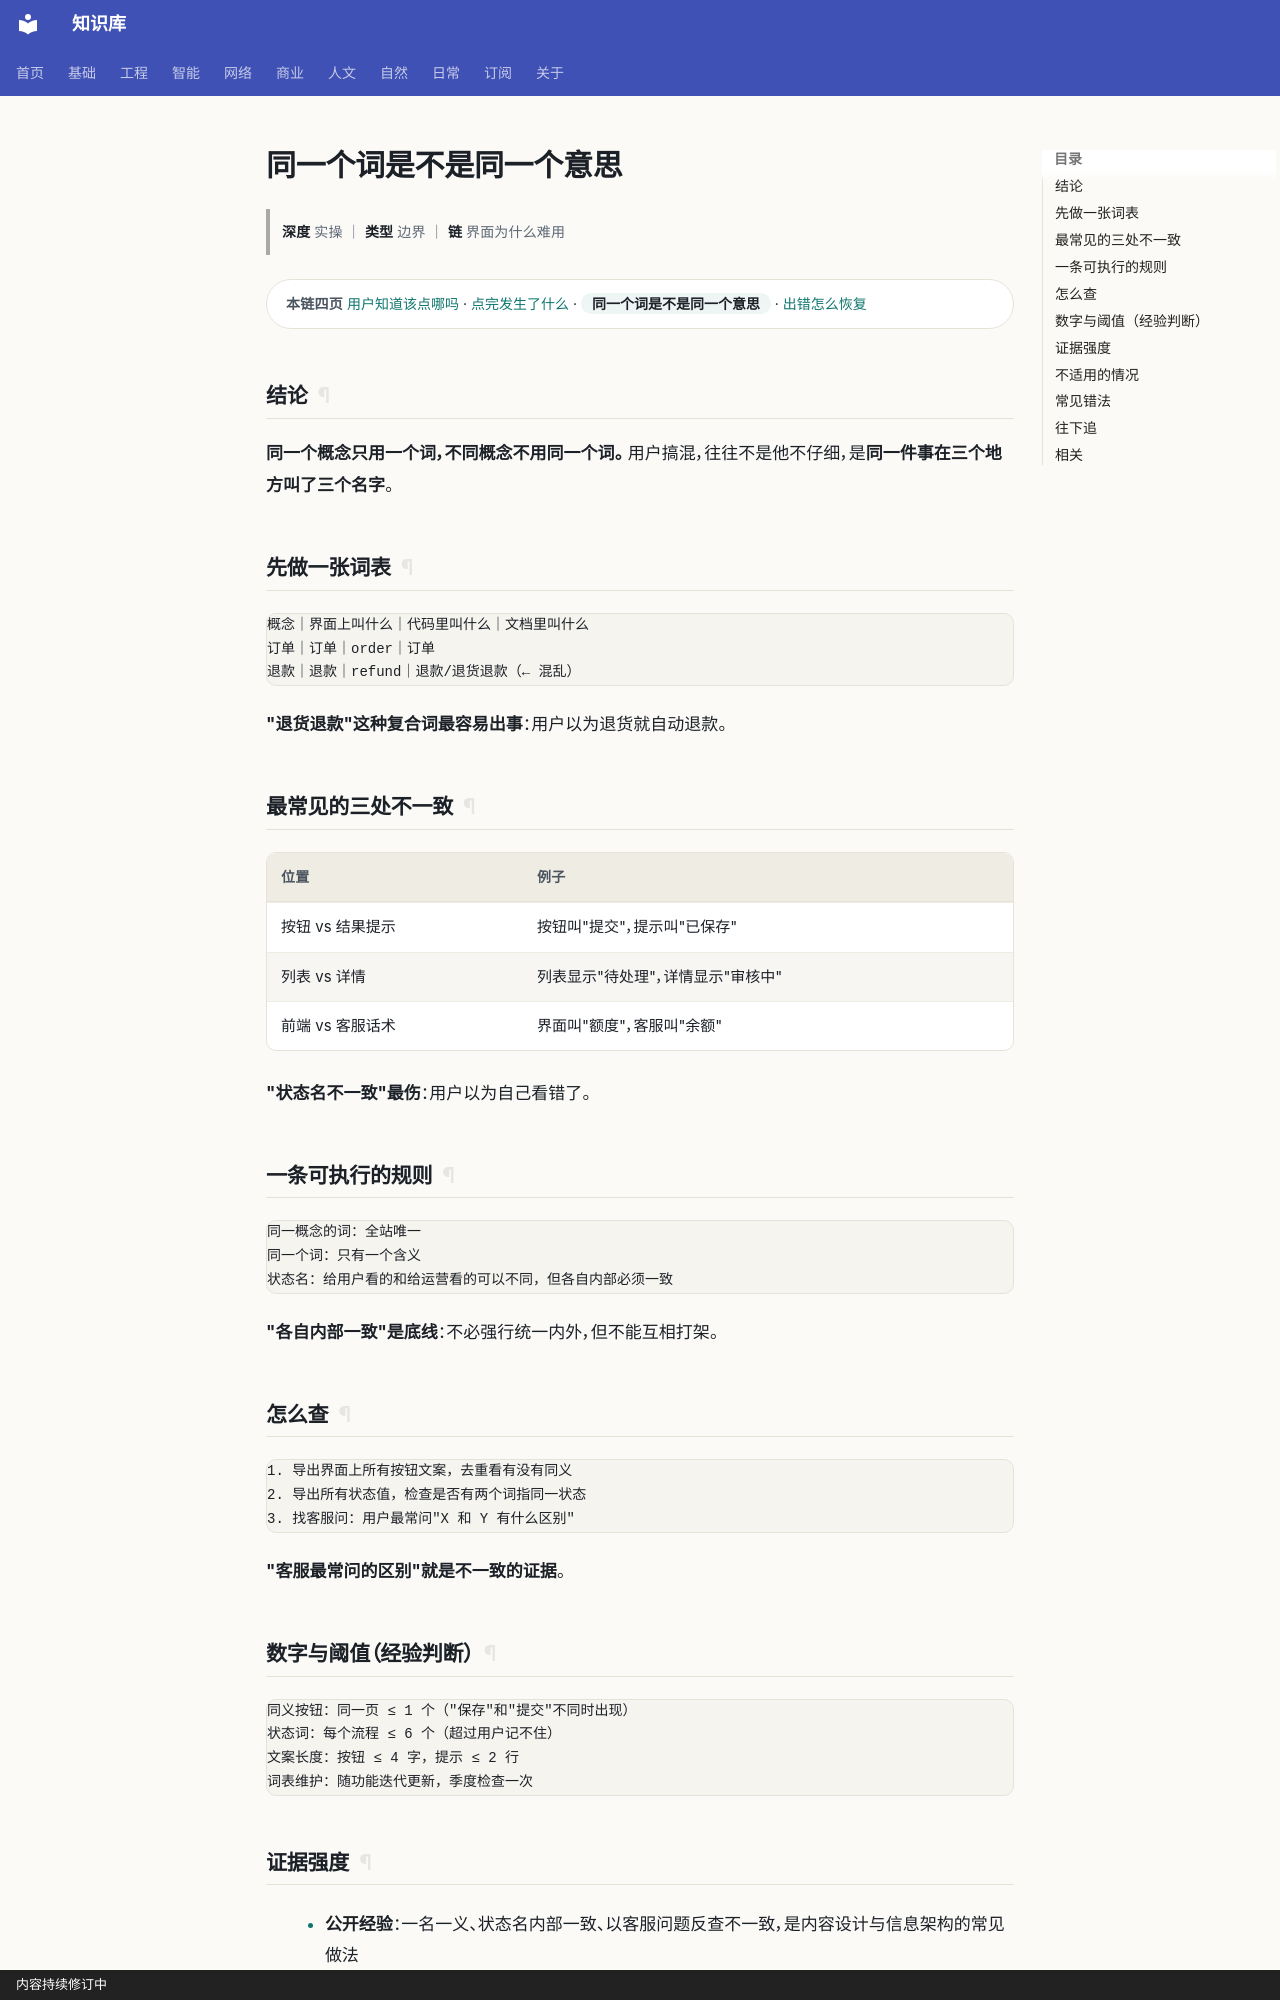

repository: gh503/kb · page: 工程/设计/同一个词是不是同一个意思/index.html · generator: mkdocs · copyright: 内容持续修订中

# 同一个词是不是同一个意思

> **深度** 实操 ｜ **类型** 边界 ｜ **链** 界面为什么难用

<div class="kb-chain" markdown>
<span class="kb-chain__label">本链四页</span> [用户知道该点哪吗](用户知道该点哪吗.md) · [点完发生了什么](点完发生了什么.md) · <span class="kb-chain__now">同一个词是不是同一个意思</span> · [出错怎么恢复](出错怎么恢复.md)
</div>





## 结论

**同一个概念只用一个词，不同概念不用同一个词。**
用户搞混，往往不是他不仔细，是**同一件事在三个地方叫了三个名字**。

## 先做一张词表

```text
概念｜界面上叫什么｜代码里叫什么｜文档里叫什么
订单｜订单｜order｜订单
退款｜退款｜refund｜退款/退货退款（← 混乱）
```

**"退货退款"这种复合词最容易出事**：用户以为退货就自动退款。

## 最常见的三处不一致

| 位置 | 例子 |
| --- | --- |
| 按钮 vs 结果提示 | 按钮叫"提交"，提示叫"已保存" |
| 列表 vs 详情 | 列表显示"待处理"，详情显示"审核中" |
| 前端 vs 客服话术 | 界面叫"额度"，客服叫"余额" |

**"状态名不一致"最伤**：用户以为自己看错了。

## 一条可执行的规则

```text
同一概念的词：全站唯一
同一个词：只有一个含义
状态名：给用户看的和给运营看的可以不同，但各自内部必须一致
```

**"各自内部一致"是底线**：不必强行统一内外，但不能互相打架。

## 怎么查

```text
1. 导出界面上所有按钮文案，去重看有没有同义
2. 导出所有状态值，检查是否有两个词指同一状态
3. 找客服问：用户最常问"X 和 Y 有什么区别"
```

**"客服最常问的区别"就是不一致的证据**。
